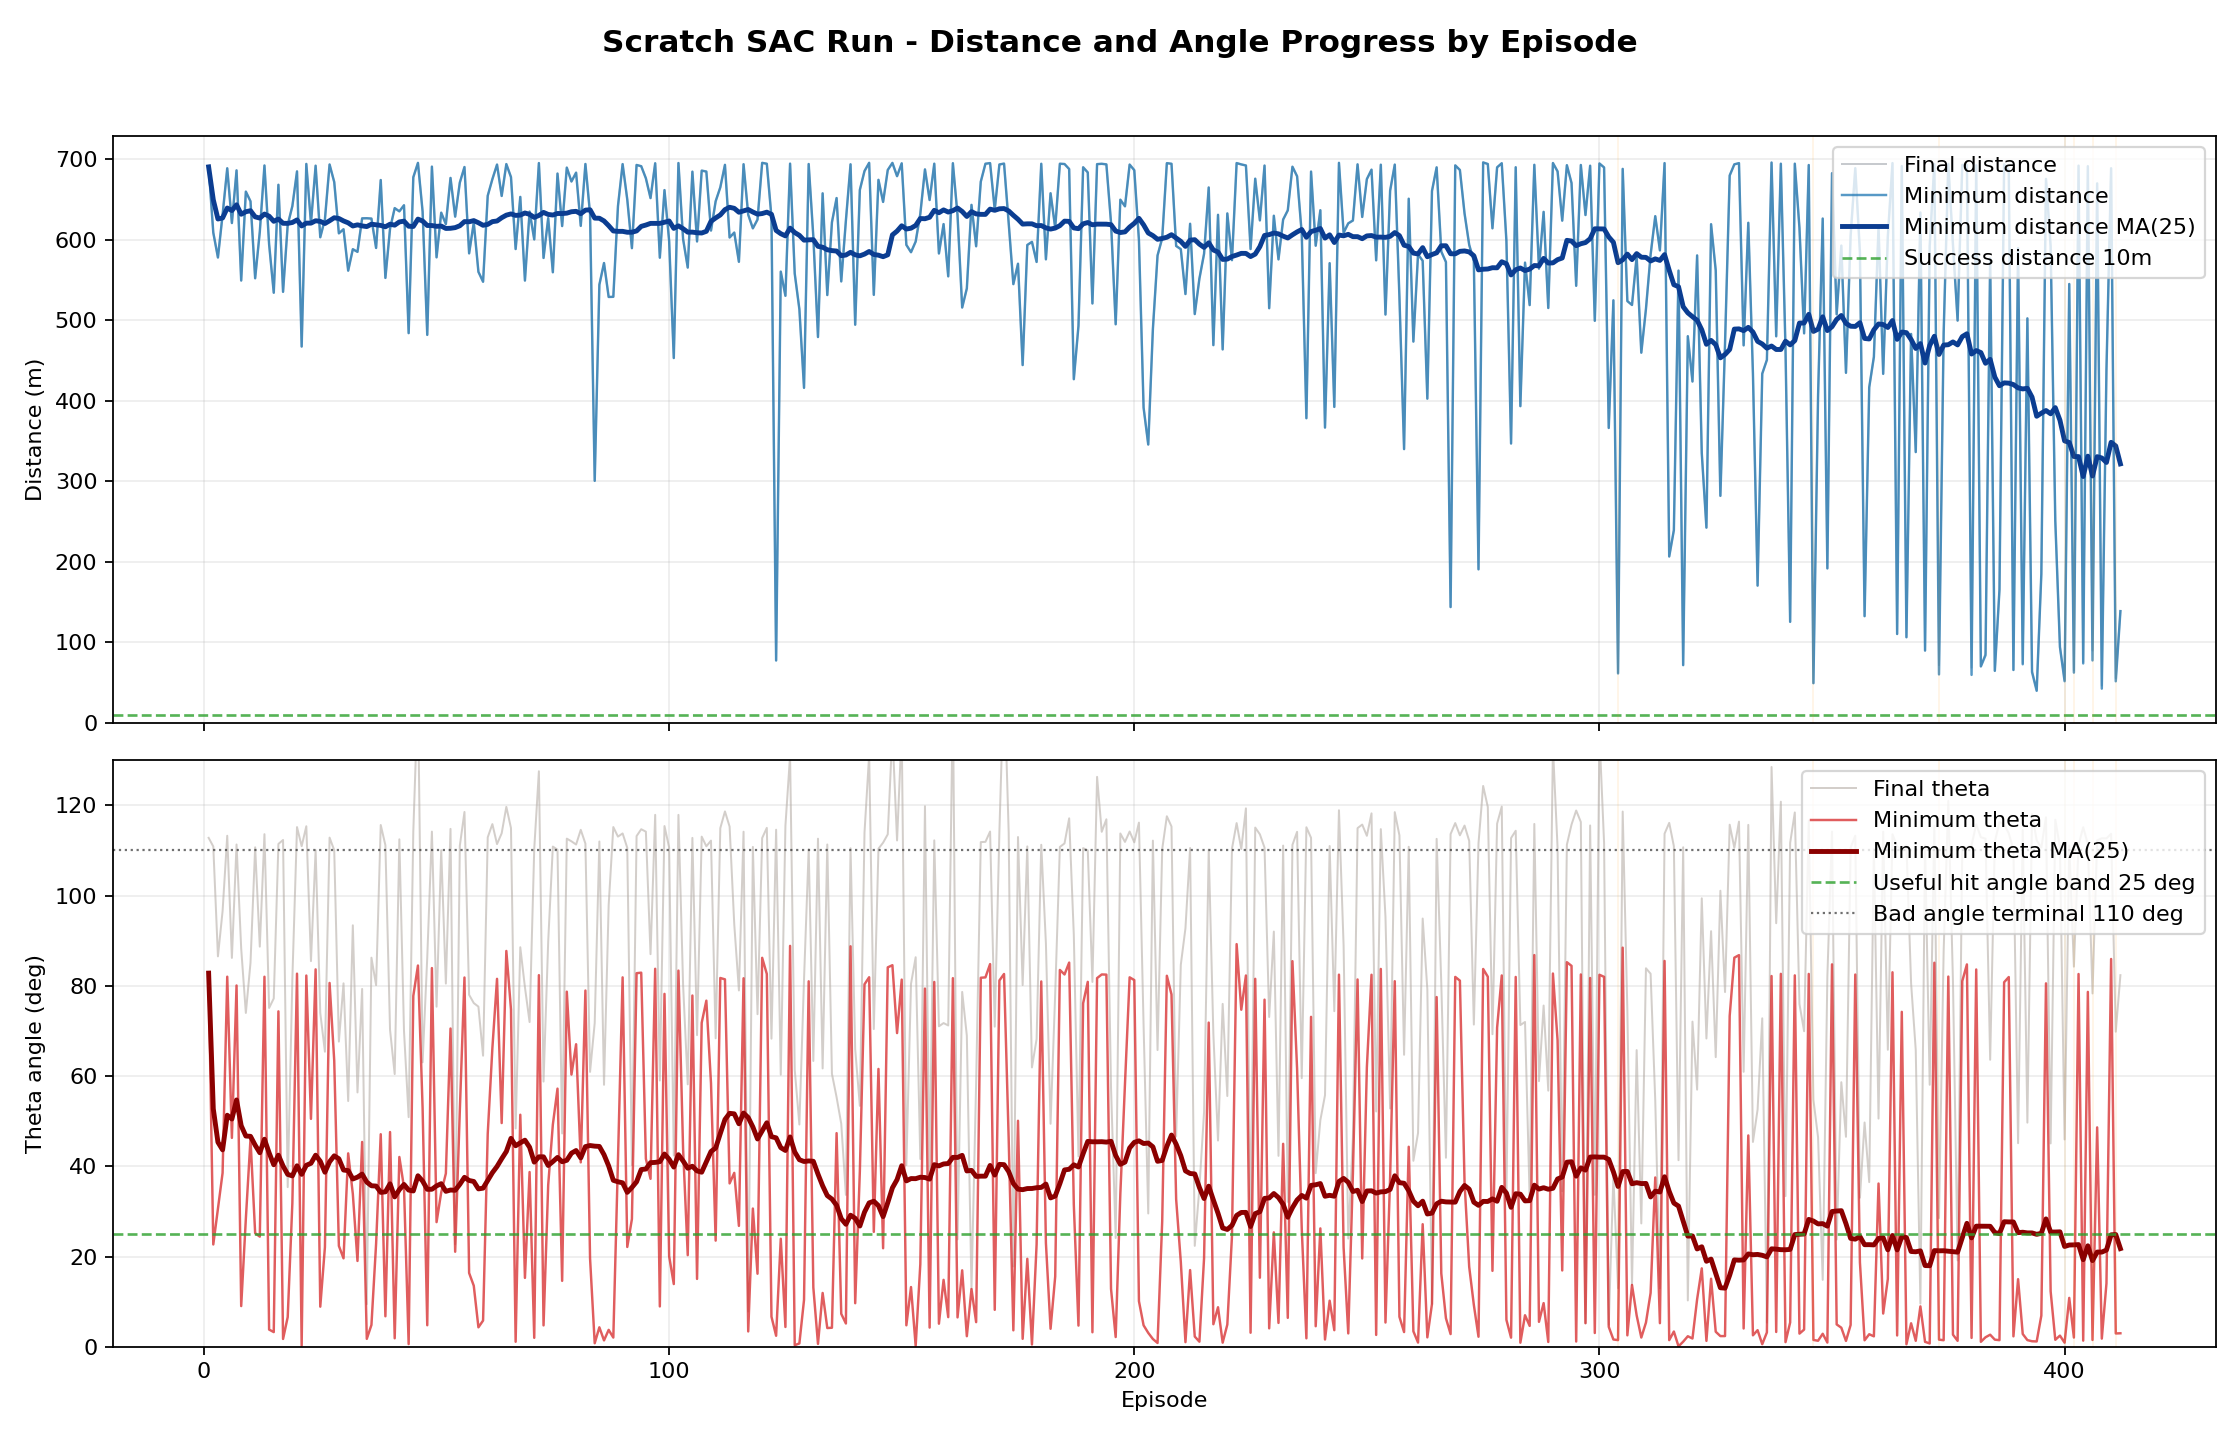

Data behind this chart, as committed beside it:
episode_id, timestamp, done_reason, episode_len, episode_return, min_distance, final_distance, min_theta_deg, final_theta_deg
1, 2026-05-15 15:17:58, bad_angle, 33, -49.62, 690.7, 690.7, 82.8, 112.8
2, 2026-05-15 15:18:00, bad_angle, 165, -39.95, 609.1, 609.1, 22.67, 110.9
3, 2026-05-15 15:18:02, low_agl, 204, -43.5, 578.1, 578.1, 30.55, 86.52
4, 2026-05-15 15:18:03, low_agl, 133, -52.22, 631.2, 631.2, 38.53, 96.56
5, 2026-05-15 15:18:04, bad_angle, 40, -49.64, 689, 689, 82.01, 113.3
6, 2026-05-15 15:18:05, low_agl, 162, -53.55, 620.9, 620.9, 46.29, 86.18
7, 2026-05-15 15:18:06, bad_angle, 42, -49.17, 686.4, 686.4, 80.07, 111.3
8, 2026-05-15 15:18:08, low_agl, 257, -40.21, 549.5, 549.5, 9.016, 88.27
9, 2026-05-15 15:18:09, low_agl, 81, -54.11, 660, 660, 28.36, 73.98
10, 2026-05-15 15:18:10, low_agl, 109, -54.76, 648, 648, 46.07, 85.09
11, 2026-05-15 15:18:13, bad_angle, 258, -32.64, 552.3, 552.3, 25.18, 110.7
12, 2026-05-15 15:18:15, low_agl, 157, -47.54, 610, 610, 24.4, 88.68
13, 2026-05-15 15:18:15, bad_angle, 29, -49.55, 692.5, 692.5, 82, 113.6
14, 2026-05-15 15:18:17, low_agl, 169, -42.5, 594.7, 594.7, 3.812, 75.08
15, 2026-05-15 15:18:19, low_agl, 240, -30.67, 534.3, 534.3, 3.248, 77.2
16, 2026-05-15 15:18:20, bad_angle, 80, -48.58, 668.5, 668.5, 74.33, 111.4
17, 2026-05-15 15:18:22, bad_angle, 266, -25.36, 535.4, 535.4, 1.728, 112.3
18, 2026-05-15 15:18:24, low_agl, 132, -46.72, 618.7, 618.7, 6.571, 35.38
19, 2026-05-15 15:18:25, low_agl, 118, -54.41, 642, 642, 31.83, 81.56
20, 2026-05-15 15:18:25, bad_angle, 46, -49.6, 685.2, 685.2, 82.69, 115.2
21, 2026-05-15 15:18:29, bad_angle, 341, -12.22, 467.4, 467.4, 0.2526, 110.9
22, 2026-05-15 15:18:29, bad_angle, 26, -49.86, 694.4, 694.4, 82.27, 115.4
23, 2026-05-15 15:18:31, low_agl, 155, -51.7, 620.8, 620.8, 50.5, 85.46
24, 2026-05-15 15:18:32, bad_angle, 30, -49.44, 692.2, 692.2, 83.64, 110
25, 2026-05-15 15:18:35, low_agl, 159, -45.7, 603.2, 603.2, 8.882, 73.99
26, 2026-05-15 15:18:37, low_agl, 134, -49.27, 625.6, 625.6, 22.07, 65.39
27, 2026-05-15 15:18:38, bad_angle, 28, -49.56, 693.7, 693.7, 80.63, 112.8
28, 2026-05-15 15:18:39, bad_angle, 65, -47.42, 671.9, 671.9, 63.42, 110
29, 2026-05-15 15:18:40, low_agl, 157, -46.88, 608.1, 608.1, 22.35, 67.63
30, 2026-05-15 15:18:42, low_agl, 166, -49.61, 613.2, 613.2, 19.6, 80.54
31, 2026-05-15 15:18:44, low_agl, 255, -45.26, 561.7, 561.7, 42.86, 54.46
32, 2026-05-15 15:18:46, low_agl, 199, -46.94, 588.4, 588.4, 33.88, 93.41
33, 2026-05-15 15:18:48, low_agl, 180, -41.48, 585.1, 585.1, 19.01, 56.36
34, 2026-05-15 15:18:50, low_agl, 144, -51.75, 626.8, 626.8, 45.39, 79.31
35, 2026-05-15 15:18:51, low_agl, 130, -48.8, 626.9, 626.9, 1.752, 9.443
36, 2026-05-15 15:18:52, low_agl, 123, -47.33, 626.5, 626.5, 4.826, 86.23
37, 2026-05-15 15:18:54, low_agl, 200, -47.02, 589.9, 589.9, 22.79, 80.16
38, 2026-05-15 15:18:54, bad_angle, 62, -47.57, 674.4, 674.4, 47.1, 115.6
39, 2026-05-15 15:18:57, bad_angle, 256, -32.69, 552.7, 552.7, 6.751, 111.2
40, 2026-05-15 15:18:59, low_agl, 169, -50.65, 613.9, 613.9, 47.59, 70.23
41, 2026-05-15 15:19:00, low_agl, 109, -50.62, 639.5, 639.5, 1.874, 60.43
42, 2026-05-15 15:19:01, bad_angle, 124, -42.24, 635.5, 635.5, 42.06, 112.5
43, 2026-05-15 15:19:02, low_agl, 110, -53.22, 643.1, 643.1, 35.33, 69.99
44, 2026-05-15 15:19:06, low_agl, 353, -29.63, 484.1, 484.1, 0.5898, 50.89
45, 2026-05-15 15:19:06, bad_angle, 62, -48.69, 677.8, 677.8, 77.76, 114.2
46, 2026-05-15 15:19:06, bad_angle, 26, -50.71, 695.7, 695.7, 84.49, 145.2
47, 2026-05-15 15:19:08, low_agl, 120, -51.32, 635.2, 635.2, 52.89, 63.03
48, 2026-05-15 15:19:12, low_agl, 341, -26.99, 481.9, 481.9, 4.766, 86.3
49, 2026-05-15 15:19:12, bad_angle, 35, -50.25, 691.1, 691.1, 83.93, 114.2
50, 2026-05-15 15:19:14, low_agl, 209, -44.31, 578.3, 578.3, 27.62, 75.36
51, 2026-05-15 15:19:15, bad_angle, 136, -43.34, 633.8, 633.8, 34.19, 110
52, 2026-05-15 15:19:17, low_agl, 137, -48.1, 619.6, 619.6, 38.41, 80.48
53, 2026-05-15 15:19:17, bad_angle, 59, -48.32, 677, 677, 70.53, 114.8
54, 2026-05-15 15:19:18, low_agl, 131, -50.38, 628.9, 628.9, 21.06, 22.73
55, 2026-05-15 15:19:19, bad_angle, 67, -47.3, 671.2, 671.2, 52.31, 111
56, 2026-05-15 15:19:19, bad_angle, 35, -49.99, 690.6, 690.6, 81.83, 118.5
57, 2026-05-15 15:19:21, low_agl, 192, -43.47, 583.2, 583.2, 16.35, 78
58, 2026-05-15 15:19:23, low_agl, 141, -48.55, 621.4, 621.4, 13.53, 76.17
59, 2026-05-15 15:19:25, low_agl, 220, -38.19, 560.3, 560.3, 4.304, 75.38
60, 2026-05-15 15:19:28, low_agl, 258, -40.84, 548, 548, 5.81, 64.5
... 352 more rows
